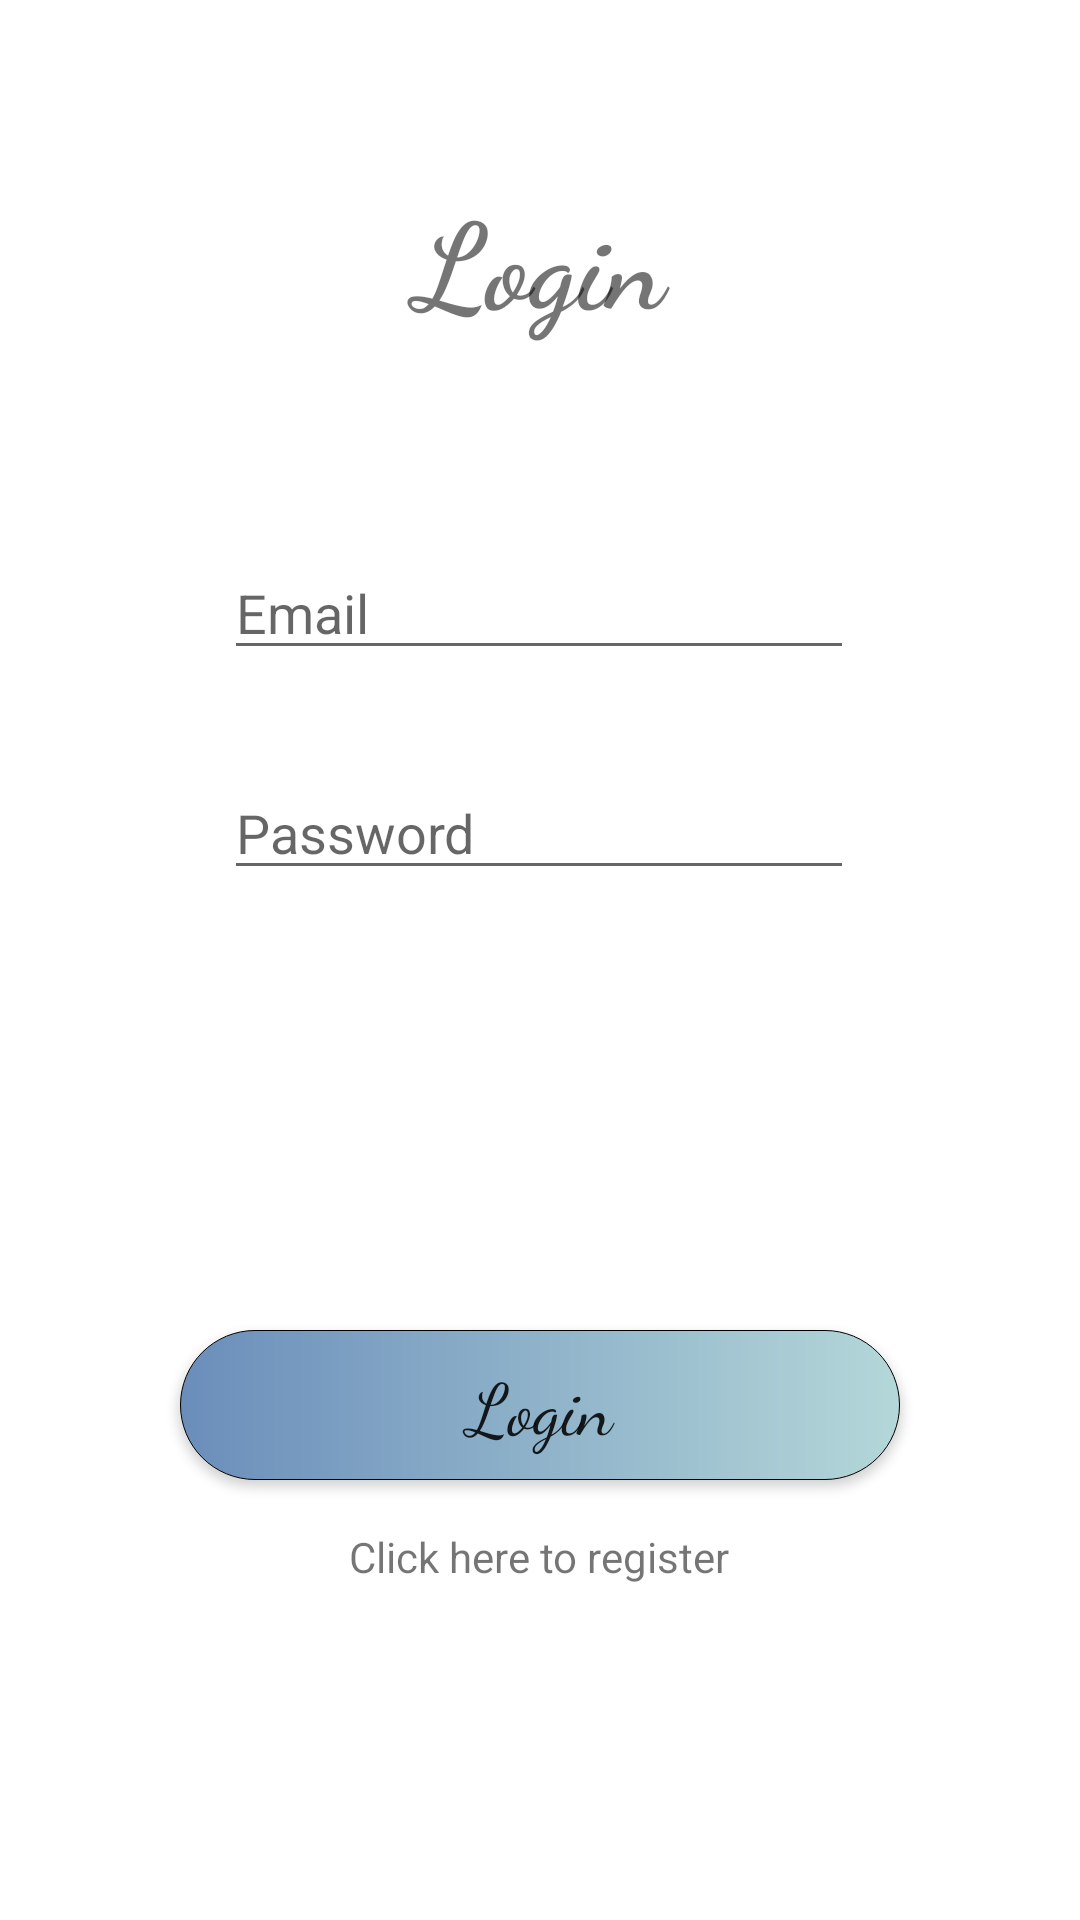

Here is an Android app screen rendered from its layout file. Give the layout XML and the strings, colors and styles it references.
<!-- AndroidManifest.xml: application theme Theme.autentificare -->
<!-- res/layout/activity_login.xml -->
<?xml version="1.0" encoding="utf-8"?>
<androidx.constraintlayout.widget.ConstraintLayout xmlns:android="http://schemas.android.com/apk/res/android"
    xmlns:app="http://schemas.android.com/apk/res-auto"
    xmlns:tools="http://schemas.android.com/tools"
    android:layout_width="match_parent"
    android:layout_height="match_parent"
    android:background="@drawable/wallpaper2"
    tools:context=".LoginActivity">

    <TextView
        android:id="@+id/Login"
        android:layout_width="100dp"
        android:layout_height="wrap_content"
        android:fontFamily="cursive"
        android:text="Login"
        android:textAlignment="center"
        android:textSize="40sp"
        android:textStyle="bold"
        app:layout_constraintBottom_toBottomOf="parent"
        app:layout_constraintEnd_toEndOf="parent"
        app:layout_constraintStart_toStartOf="parent"
        app:layout_constraintTop_toTopOf="parent"
        app:layout_constraintVertical_bias="0.100000024" />

    <EditText
        android:id="@+id/Email"
        android:layout_width="wrap_content"
        android:layout_height="wrap_content"
        android:layout_marginTop="68dp"
        android:ems="10"
        android:hint="Email"
        android:inputType="textPersonName"
        app:layout_constraintEnd_toEndOf="parent"
        app:layout_constraintHorizontal_bias="0.497"
        app:layout_constraintStart_toStartOf="parent"
        app:layout_constraintTop_toBottomOf="@+id/Login" />

    <EditText
        android:id="@+id/Password"
        android:layout_width="wrap_content"
        android:layout_height="wrap_content"
        android:layout_marginTop="32dp"
        android:ems="10"
        android:hint="Password"
        android:inputType="textPassword"
        app:layout_constraintEnd_toEndOf="parent"
        app:layout_constraintHorizontal_bias="0.497"
        app:layout_constraintStart_toStartOf="parent"
        app:layout_constraintTop_toBottomOf="@+id/Email" />

    <androidx.appcompat.widget.AppCompatButton
        android:id="@+id/buttonLogin"
        android:layout_width="240dp"
        android:layout_height="50dp"
        android:background="@drawable/custom_button_login"
        android:fontFamily="cursive"
        android:onClick="mButtonLogin"
        android:text="Login"
        android:textAllCaps="false"
        android:textSize="24dp"
        app:layout_constraintBottom_toBottomOf="parent"
        app:layout_constraintEnd_toEndOf="parent"
        app:layout_constraintStart_toStartOf="parent"
        app:layout_constraintTop_toBottomOf="@+id/Password" />

    <TextView
        android:id="@+id/notRegistered"
        android:layout_width="wrap_content"
        android:layout_height="wrap_content"
        android:layout_marginTop="16dp"
        android:text="@string/not_registered"
        app:layout_constraintEnd_toEndOf="parent"
        app:layout_constraintHorizontal_bias="0.498"
        app:layout_constraintStart_toStartOf="parent"
        app:layout_constraintTop_toBottomOf="@+id/buttonLogin" />

    <ProgressBar
        android:id="@+id/progressBar2"
        style="?android:attr/progressBarStyle"
        android:layout_width="wrap_content"
        android:layout_height="wrap_content"
        android:layout_marginTop="16dp"
        android:visibility="invisible"
        app:layout_constraintEnd_toEndOf="parent"
        app:layout_constraintStart_toStartOf="parent"
        app:layout_constraintTop_toBottomOf="@+id/notRegistered" />

</androidx.constraintlayout.widget.ConstraintLayout>
<!-- resources referenced by this layout -->
<resources>
  <!-- drawable custom_button_login (drawable) -->
  <?xml version="1.0" encoding="utf-8"?>
  <shape xmlns:android="http://schemas.android.com/apk/res/android" android:shape = "rectangle">
      <corners android:radius = "30dp" />
      <stroke android:color="#000000" android:width="0.3dp" />
      <gradient android:startColor="#6a8eba" android:endColor="#B4d7d9" android:type="linear" />
  </shape>
  <string name="not_registered">Click here to register</string>
  <style name="Theme.autentificare" parent="Theme.MaterialComponents.DayNight.NoActionBar">
          
          <item name="colorPrimary">@color/purple_500</item>
          <item name="colorPrimaryVariant">@color/purple_700</item>
          <item name="colorOnPrimary">@color/white</item>
          
          <item name="colorSecondary">@color/teal_200</item>
          <item name="colorSecondaryVariant">@color/teal_700</item>
          <item name="colorOnSecondary">@color/black</item>
          
          <item name="android:windowTranslucentStatus">false</item>
          <item name="android:statusBarColor">@color/black</item>
          
      </style>
  <!-- not gathered from this repository: default colours our renderer supplied (Android Studio template values) -->
  <color name="purple_500">#FF6200EE</color>
  <color name="purple_700">#FF3700B3</color>
  <color name="teal_200">#FF03DAC5</color>
  <color name="teal_700">#FF018786</color>
  <color name="black">#FF000000</color>
  <color name="white">#FFFFFFFF</color>
</resources>
